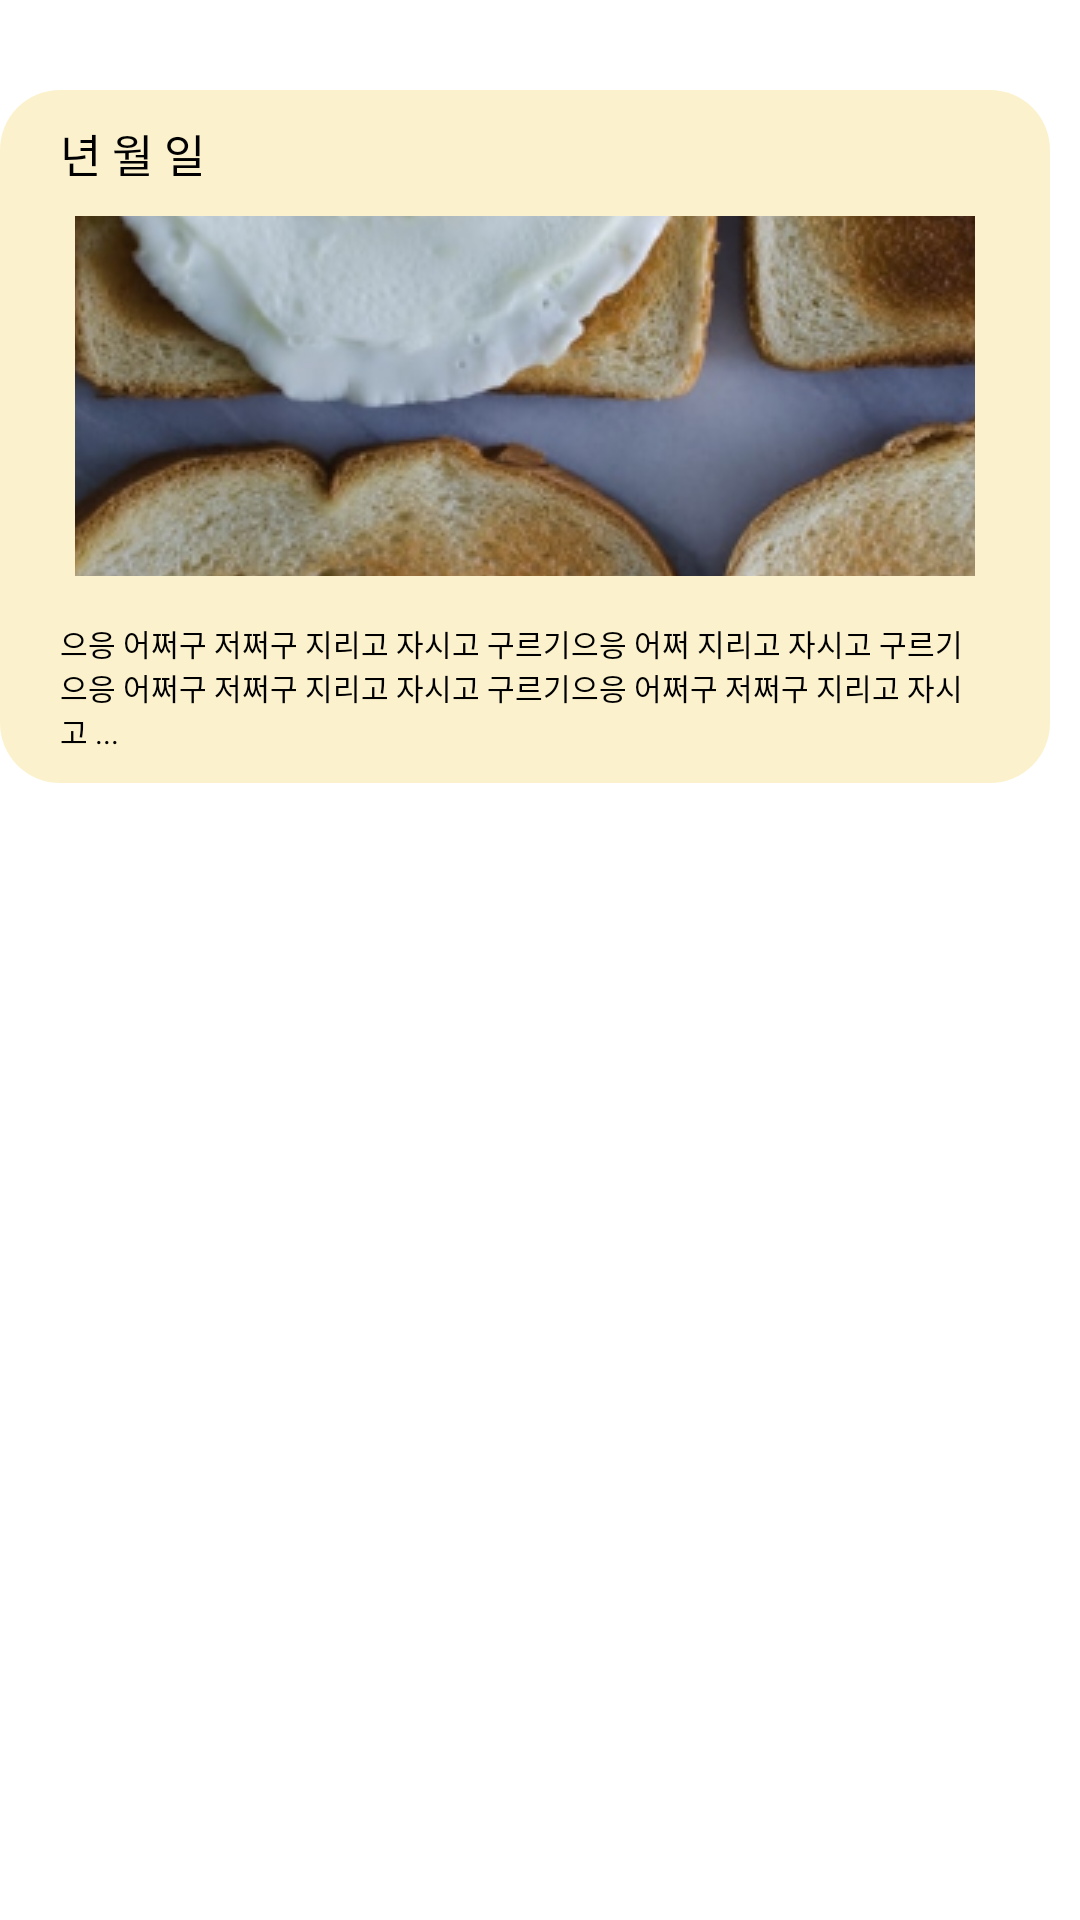

Here is an Android app screen rendered from its layout file. Give the layout XML and the strings, colors and styles it references.
<!-- AndroidManifest.xml: application theme Theme.BreakfastForce -->
<!-- res/layout/diary_listview.xml -->
<?xml version="1.0" encoding="utf-8"?>
<LinearLayout xmlns:android="http://schemas.android.com/apk/res/android"
             android:layout_width="match_parent"
             android:layout_height="match_parent">

    <LinearLayout
        android:layout_marginTop="30dp"
        android:layout_marginBottom="20dp"
        android:layout_width="350dp"
        android:layout_height="wrap_content"
        android:orientation="vertical"
        android:background="@drawable/rect2">

        <TextView
            android:layout_width="match_parent"
            android:layout_height="wrap_content"
            android:id="@+id/dialog_id"
            android:text="년 월 일"
            android:textSize="15dp"
            android:paddingTop="10dp"
            android:paddingLeft="20dp"
            android:layout_marginBottom="10dp"/>

        <ImageButton
            android:layout_width="300dp"
            android:layout_height="120dp"
            android:src="@drawable/toast_egg"
            android:layout_gravity="center"
            android:background="@drawable/rect"
            android:id="@+id/img"/>

        <TextView
            android:layout_width="match_parent"
            android:layout_height="wrap_content"
            android:id="@+id/content"
            android:text="으응 어쩌구 저쩌구 지리고 자시고 구르기으응 어쩌 지리고 자시고 구르기으응 어쩌구 저쩌구 지리고 자시고 구르기으응 어쩌구 저쩌구 지리고 자시고 ..."
            android:layout_marginTop="15dp"
            android:paddingLeft="20dp"
            android:paddingRight="20dp"
            android:textSize="10dp"
            android:layout_marginBottom="10dp"/>

    </LinearLayout>

</LinearLayout>
<!-- resources referenced by this layout -->
<resources>
  <!-- drawable rect (drawable) -->
  <?xml version="1.0" encoding="utf-8"?>
  <shape xmlns:android="http://schemas.android.com/apk/res/android"
      android:shape="rectangle" >
      <solid android:color="#ffffffff"/>
      <corners android:bottomRightRadius="20dp"
          android:bottomLeftRadius="20dp"
          android:topLeftRadius="20dp"
          android:topRightRadius="20dp"/>
  </shape>
  <!-- drawable rect2 (drawable) -->
  <?xml version="1.0" encoding="utf-8"?>
  <shape xmlns:android="http://schemas.android.com/apk/res/android"
      android:shape="rectangle">
      <solid android:color="#FBF2CD"/>
      <corners android:bottomRightRadius="20dp"
          android:bottomLeftRadius="20dp"
          android:topLeftRadius="20dp"
          android:topRightRadius="20dp"/>
  </shape>
  <!-- drawable toast_egg: png bitmap (drawable, 380815 bytes) -->
  <style name="Theme.BreakfastForce" parent="Theme.MaterialComponents.DayNight.DarkActionBar">
          
          <item name="windowActionBar">false</item>
          <item name="windowNoTitle">true</item>
          <item name="colorPrimary">#FBFB37</item>
          <item name="colorPrimaryVariant">#F0D158</item>
          <item name="colorOnPrimary">@color/white</item>
          
          <item name="colorSecondary">@color/teal_200</item>
          <item name="colorSecondaryVariant">@color/teal_700</item>
          <item name="colorOnSecondary">@color/black</item>
          <item name="android:textColor">@color/black</item>
          
          <item name="android:statusBarColor" tools:targetApi="l">?attr/colorPrimaryVariant</item>
          
  
          
          <item name="colorAccent">@color/parmesanCheese</item>
          
          <item name="colorControlActivated">@color/parmesanCheese</item>
          <item name="colorControlHighlight">@color/parmesanCheese</item>
          
      </style>
  <color name="white">#FFFFFF</color>
  <color name="teal_200">#FF03DAC5</color>
  <color name="teal_700">#FF018786</color>
  <color name="black">#FF000000</color>
  <color name="parmesanCheese">#FFBB37</color>
</resources>
